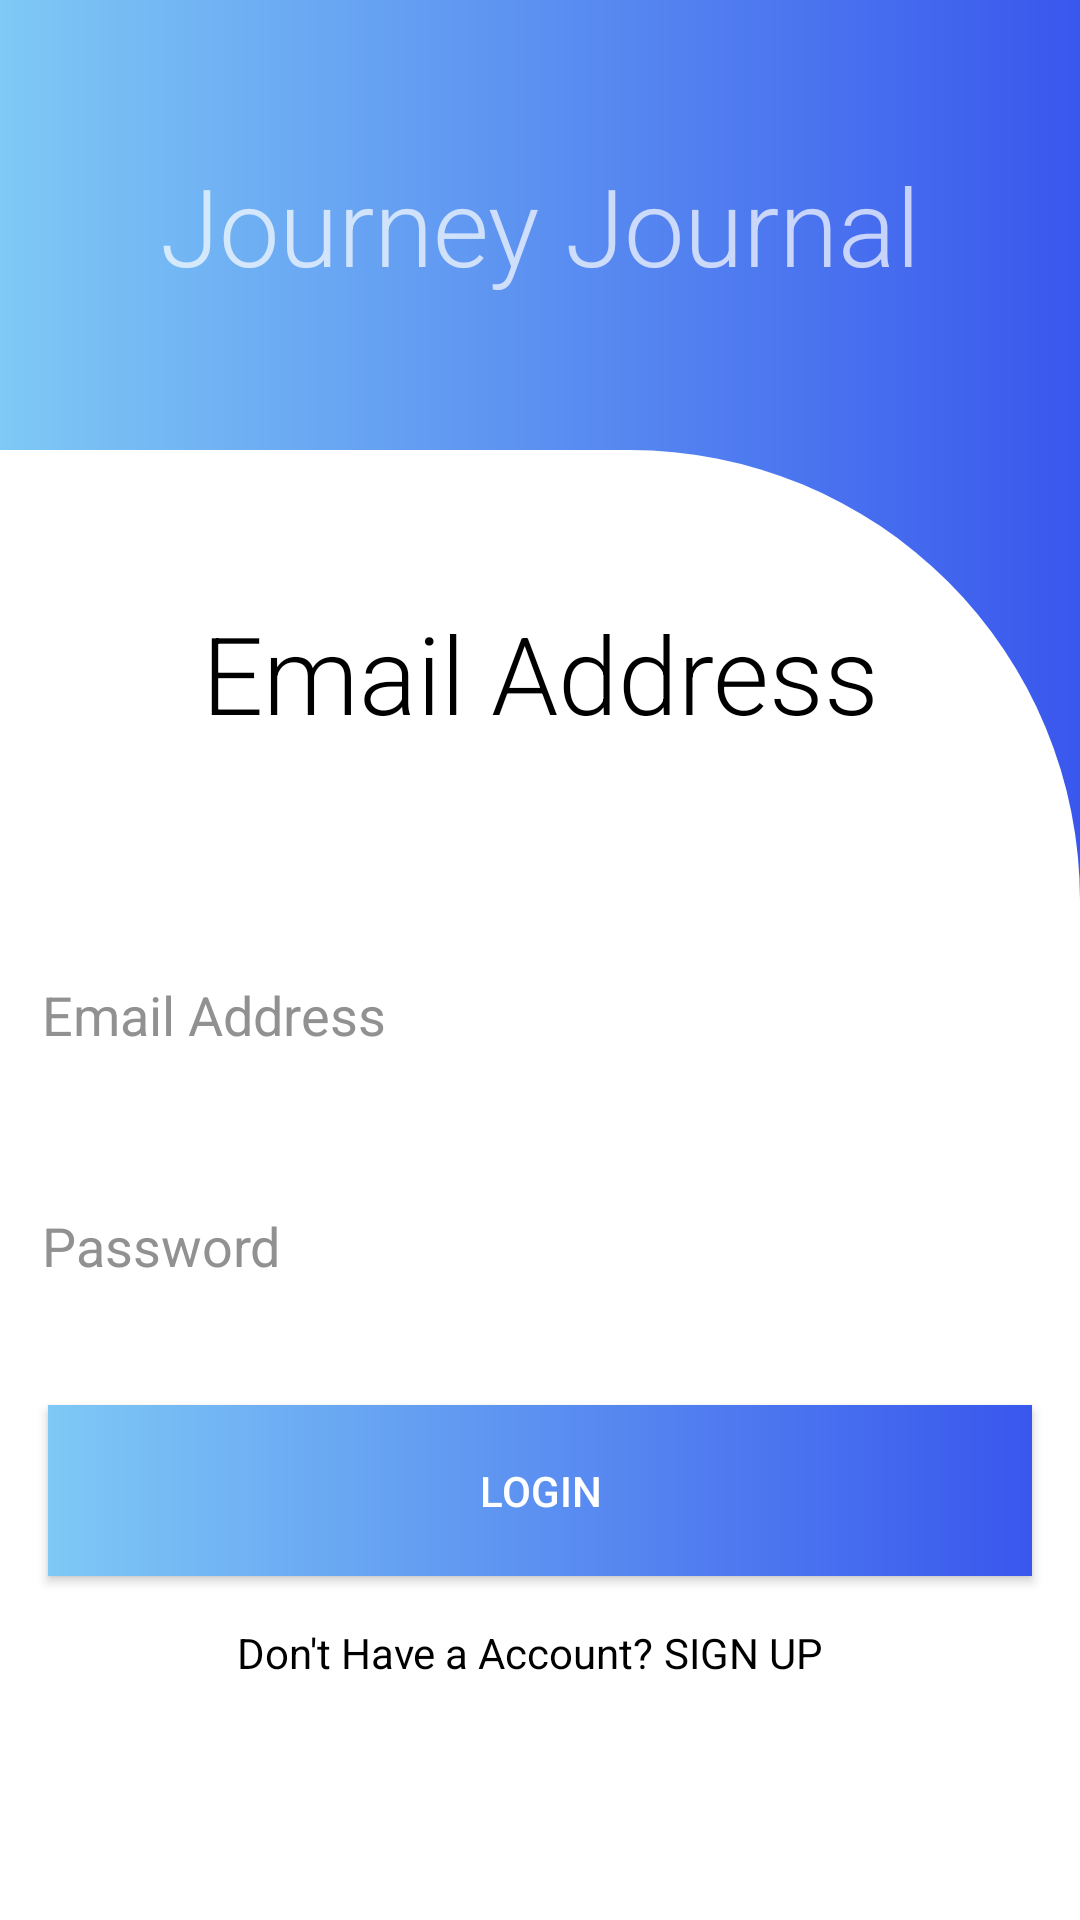

Write the Android layout XML for this screen, with the resource values it uses.
<!-- AndroidManifest.xml: application theme Theme.AppCompat.NoActionBar -->
<!-- res/layout/login_layout.xml -->
<?xml version="1.0" encoding="utf-8"?>
<androidx.constraintlayout.widget.ConstraintLayout xmlns:android="http://schemas.android.com/apk/res/android"
    xmlns:tools="http://schemas.android.com/tools"
    android:layout_width="match_parent"
    android:layout_height="match_parent"
    android:layout_gravity="center"
    android:background="@drawable/cryptic"
    android:orientation="vertical"
    xmlns:app="http://schemas.android.com/apk/res-auto">

    <TextView
        android:id="@+id/appName"
        android:layout_width="match_parent"
        android:layout_height="150dp"
        android:fontFamily="sans-serif-light"
        android:gravity="center"
        android:text="@string/app_name"
        android:textSize="36sp"
        tools:ignore="MissingConstraints"
        tools:layout_editor_absoluteX="16dp"
        tools:layout_editor_absoluteY="0dp" />

    <LinearLayout
        android:id="@+id/body"
        android:layout_width="match_parent"
        android:layout_height="0dp"
        android:background="@drawable/background"
        android:orientation="vertical"
        app:layout_constraintBottom_toBottomOf="parent"
        app:layout_constraintTop_toBottomOf="@+id/appName">

        <TextView
            android:layout_width="match_parent"
            android:layout_height="wrap_content"
            android:fontFamily="sans-serif-light"
            android:gravity="center"
            android:padding="50dp"
            android:text="@string/email"
            android:textColor="@color/black"
            android:textSize="36sp" />

        <EditText
            android:id="@+id/email"
            android:layout_width="match_parent"
            android:layout_height="57dp"
            android:layout_margin="10dp"
            android:hint="@string/email"
            android:inputType="textEmailAddress"
            android:textColor="@color/black"
            android:textColorHint="@color/grey" />

        <EditText
            android:id="@+id/password"
            android:layout_width="match_parent"
            android:layout_height="57dp"
            android:layout_margin="10dp"
            android:hint="@string/password"
            android:inputType="textPassword"
            android:textColor="@color/black"
            android:textColorHint="@color/grey" />

        <Button
            android:id="@+id/btn_login"
            android:layout_width="match_parent"
            android:layout_height="57dp"
            android:layout_margin="@dimen/widget_margin_normal"
            android:background="@drawable/cryptic"
            android:text="@string/login" />

        <LinearLayout
            android:layout_width="wrap_content"
            android:layout_height="wrap_content"
            android:layout_gravity="center">

            <TextView
                android:layout_width="wrap_content"
                android:layout_height="wrap_content"
                android:hint="@string/login"
                android:text="Don't Have a Account?"
                android:textColor="@color/black"
                android:id="@+id/test"/>

            <TextView
                android:id="@+id/signup"
                android:layout_width="wrap_content"
                android:layout_height="wrap_content"
                android:hint="@string/password"
                android:text=" SIGN UP"
                android:textColor="@color/black" />
        </LinearLayout>
    </LinearLayout>

</androidx.constraintlayout.widget.ConstraintLayout>
<!-- resources referenced by this layout -->
<resources>
  <color name="black">#FF000000</color>
  <color name="grey">#919191</color>
  <dimen name="widget_margin_normal">16dp</dimen>
  <!-- drawable background (drawable) -->
  <shape  xmlns:android="http://schemas.android.com/apk/res/android"
          xmlns:tools="http://schemas.android.com/tools"
          android:shape="rectangle"
          tools:ignore="MissingDefaultResource">
          <solid android:color="#FFFFFFFF"/>
          <corners android:bottomRightRadius="0dp"
              android:bottomLeftRadius="0dp"
              android:topRightRadius="150dp"
              android:topLeftRadius="0dp"/>
      </shape>
  <!-- drawable cryptic (drawable) -->
  <?xml version="1.0" encoding="utf-8"?>
  <shape
      android:shape = "rectangle"
      xmlns:android = "http://schemas.android.com/apk/res/android" >
      <gradient
          android:startColor = "#7EC9F5"
          android:endColor = "#3957ED"
          android:angle = "0"
          android:type = "linear" />
  </shape>
  <string name="app_name">Journey Journal</string>
  <string name="email">Email Address</string>
  <string name="login">Login</string>
  <string name="password">Password</string>
</resources>
